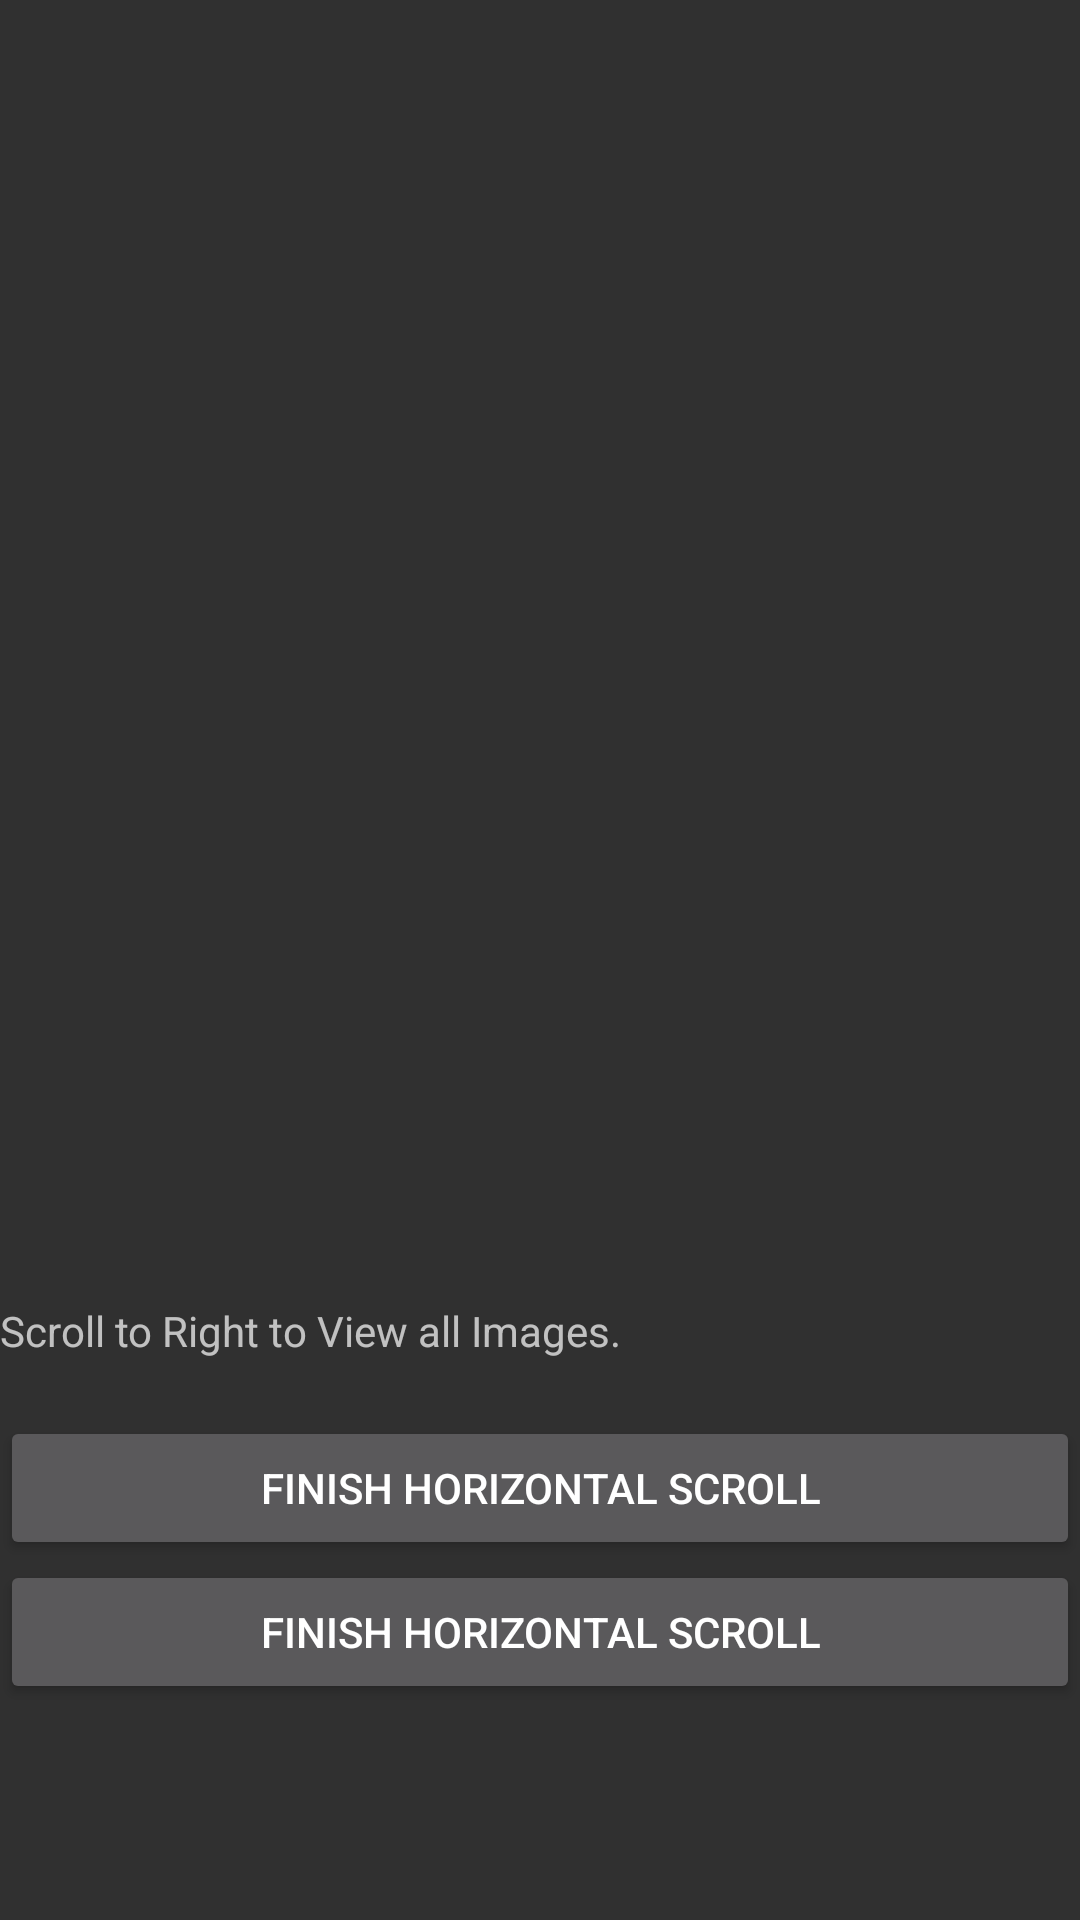

This screen was rendered from an Android layout file. Write that file and the resources it references.
<!-- AndroidManifest.xml: application theme AppTheme -->
<!-- res/layout/scroll_horizontal.xml -->
<?xml version="1.0" encoding="utf-8"?>
<LinearLayout xmlns:android="http://schemas.android.com/apk/res/android"
    android:orientation="vertical" android:layout_width="match_parent"
    android:layout_height="match_parent"
    android:weightSum="1">

    <HorizontalScrollView
        android:id="@+id/horiscroll"
        android:layout_width="match_parent"
        android:layout_height="434dp">

        <LinearLayout
            android:id="@+id/mygallery"
            android:layout_width="match_parent"
            android:layout_height="match_parent"
            android:orientation="horizontal"
            android:weightSum="1">

            
                
                
                
                

            
                
                
                
                
            
                
                
                
                
        </LinearLayout>


    </HorizontalScrollView>

    <TextView
        android:id="@+id/textView8"
        android:layout_width="match_parent"
        android:layout_height="38dp"
        android:text="Scroll to Right to View all Images." />

    <Button
        android:id="@+id/button_horizonal_finish"
        android:layout_width="match_parent"
        android:layout_height="wrap_content"
        android:text="Finish Horizontal Scroll" />

    <Button
        android:id="@+id/start_pinch_zoom"
        android:layout_width="match_parent"
        android:layout_height="wrap_content"
        android:text="Finish Horizontal Scroll" />

</LinearLayout>
<!-- resources referenced by this layout -->
<resources>
  <string name="random_text">Authentication (from Greek: αὐθεντικός authentikos, "real, genuine", from αὐθέντης authentes, "author") is the act of confirming the truth of an attribute of a single piece of data claimed true by an entity. In contrast with identification, which refers to the act of stating or otherwise indicating a claim purportedly attesting to a person or thing's identity, authentication is the process of actually confirming that identity. It might involve confirming the identity of a person by validating their identity documents, verifying the authenticity of a website with a digital certificate,[1] determining the age of an artifact by carbon dating, or ensuring that a product is what its packaging and labeling claim to be. In other words, authentication often involves verifying the validity of at least one form of identification. Authentication can be considered to be of three types. The first type of authentication is accepting proof of identity given by a credible person who has first-hand evidence that the identity is genuine. When authentication is required of art or physical objects, this proof could be a friend, family member or colleague attesting to the item's provenance, perhaps by having witnessed the item in its creator's possession. With autographed sports memorabilia, this could involve someone attesting that they witnessed the object being signed. A vendor selling branded items implies authenticity, while he or she may not have evidence that every step in the supply chain was authenticated. Centralized authority-based trust relationships back most secure internet communication through known public certificate authorities; decentralized peer-based trust, also known as a web of trust, is used for personal services such as email or files (pretty good privacy, GNU Privacy Guard) and trust is established by known individuals signing each other's cryptographic key at Key signing parties, for instance. The second type of authentication is comparing the attributes of the object itself to what is known about objects of that origin. For example, an art expert might look for similarities in the style of painting, check the location and form of a signature, or compare the object to an old photograph. An archaeologist, on the other hand, might use carbon dating to verify the age of an artifact, do a chemical and spectroscopic analysis of the materials used, or compare the style of construction or decoration to other artifacts of similar origin. The physics of sound and light, and comparison with a known physical environment, can be used to examine the authenticity of audio recordings, photographs, or videos. Documents can be verified as being created on ink or paper readily available at the time of the item's implied creation.</string>
  <style name="AppTheme" parent="android:Theme.Material">
          
          <item name="colorPrimary">@color/colorPrimary</item>
          <item name="colorPrimaryDark">@color/colorPrimaryDark</item>
          <item name="colorAccent">@color/colorAccent</item>
      </style>
  <!-- not gathered from this repository: default colours our renderer supplied (Android Studio template values) -->
  <color name="colorPrimary">#FF6200EE</color>
  <color name="colorPrimaryDark">#FF3700B3</color>
  <color name="colorAccent">#FF03DAC5</color>
</resources>
